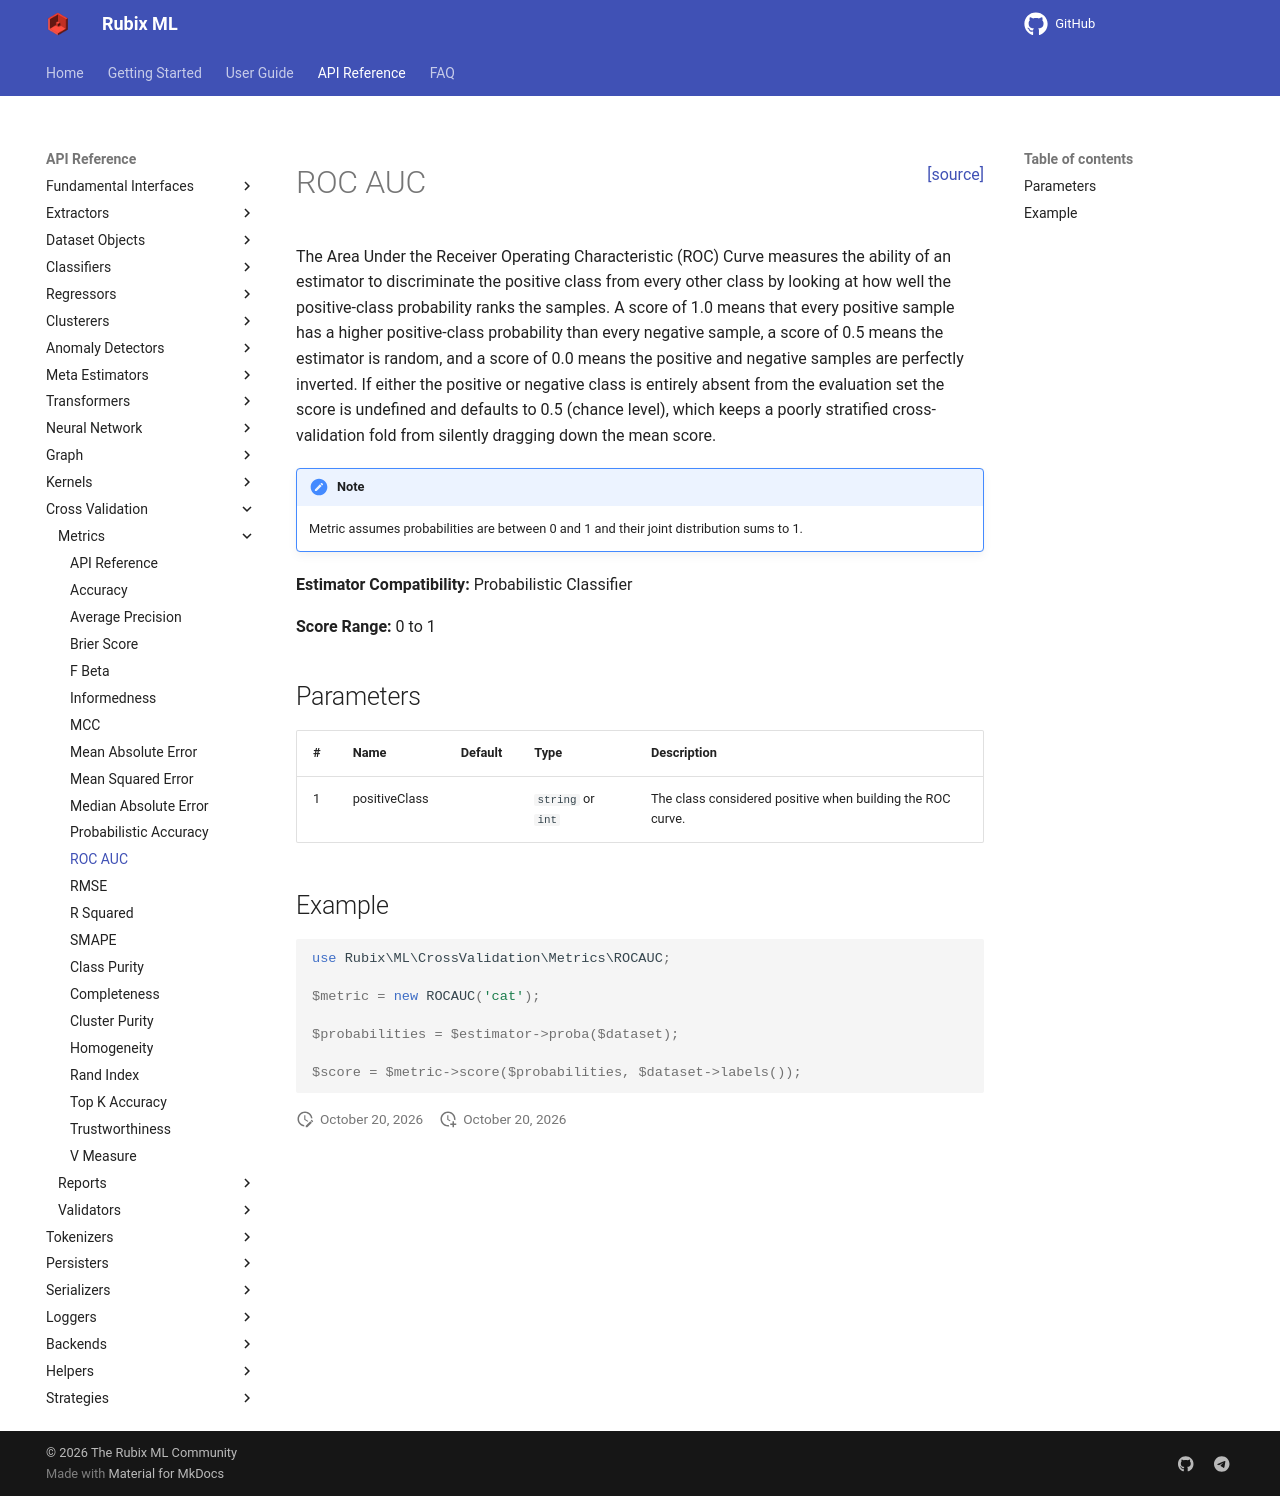

repository: RubixML/ML · page: 3.0/cross-validation/metrics/rocauc.html · generator: mkdocs

<span style="float:right;"><a href="https://github.com/RubixML/ML/blob/master/src/CrossValidation/Metrics/ROCAUC.php">[source]</a></span>

# ROC AUC

The Area Under the Receiver Operating Characteristic (ROC) Curve measures the ability of an estimator to discriminate the positive class from every other class by looking at how well the positive-class probability ranks the samples. A score of 1.0 means that every positive sample has a higher positive-class probability than every negative sample, a score of 0.5 means the estimator is random, and a score of 0.0 means the positive and negative samples are perfectly inverted. If either the positive or negative class is entirely absent from the evaluation set the score is undefined and defaults to 0.5 (chance level), which keeps a poorly stratified cross-validation fold from silently dragging down the mean score.

!!! note
    Metric assumes probabilities are between 0 and 1 and their joint distribution sums to 1.

**Estimator Compatibility:** Probabilistic Classifier

**Score Range:** 0 to 1

## Parameters

| # | Name | Default | Type | Description |
| --- | --- | --- | --- | --- |
| 1 | positiveClass | | `string` or `int` | The class considered positive when building the ROC curve. |

## Example

```php
use Rubix\ML\CrossValidation\Metrics\ROCAUC;

$metric = new ROCAUC('cat');

$probabilities = $estimator->proba($dataset);

$score = $metric->score($probabilities, $dataset->labels());
```
